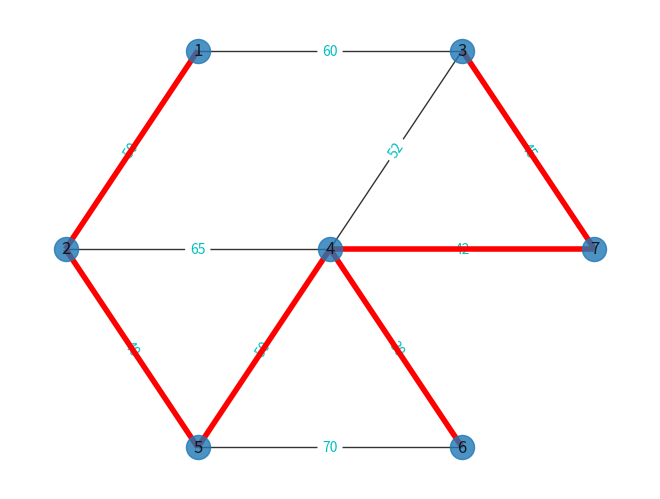

Generate this figure with matplotlib:
# networkX_E4.py
# Demo of minimum spanning tree(MST) with NetworkX
# Copyright 2021 YouCans, XUPT
# Crated：2021-05-21

import matplotlib.pyplot as plt # 导入 Matplotlib 工具包
import networkx as nx  # 导入 NetworkX 工具包

G = nx.Graph()  # 创建：空的 无向图
G.add_weighted_edges_from([(1,2,50),(1,3,60),(2,4,65),(2,5,40),(3,4,52),
                (3,7,45),(4,5,50),(4,6,30),(4,7,42),(5,6,70)])  # 向图中添加多条赋权边: (node1,node2,weight)

T = nx.minimum_spanning_tree(G)  # 返回包括最小生成树的图
print(T.nodes)  # [1, 2, 3, 4, 5, 7, 6]
print(T.edges)  # [(1,2), (2,5), (3,7), (4,6), (4,7), (4,5)]
print(sorted(T.edges)) # [(1,2), (2,5), (3,7), (4,5), (4,6), (4,7)]
print(sorted(T.edges(data=True)))  # data=True 表示返回值包括边的权重
# [(1,2,{'weight':50}), (2,5,{'weight':40}), (3,7,{'weight':45}), (4,5,{'weight':50}), (4,6,{'weight':30}), (4,7,{'weight':42})]

mst1 = nx.tree.minimum_spanning_edges(G, algorithm="kruskal") # 返回值 带权的边
print(list(mst1))
# [(4,6,{'weight':30}), (2,5,{'weight':40}), (4,7,{'weight':42}), (3,7,{'weight':45}), (1,2,{'weight':50}), (4,5,{'weight':50})]
mst2 = nx.tree.minimum_spanning_edges(G, algorithm="prim",data=False)  # data=False 表示返回值不带权
print(list(mst2))
# [(1,2), (2,5), (5,4), (4,6), (4,7), (7,3)]

pos={1:(2.5,10),2:(0,5),3:(7.5,10),4:(5,5),5:(2.5,0),6:(7.5,0),7:(10,5)}  # 指定顶点位置
nx.draw(G, pos, with_labels=True, alpha=0.8)  # 绘制无向图
labels = nx.get_edge_attributes(G,'weight')  # YouCans, XUPT
nx.draw_networkx_edge_labels(G,pos,edge_labels=labels, font_color='c') # 显示边的权值
nx.draw_networkx_edges(G,pos,edgelist=T.edges,edge_color='r',width=4)  # 设置指定边的颜色
plt.show()
